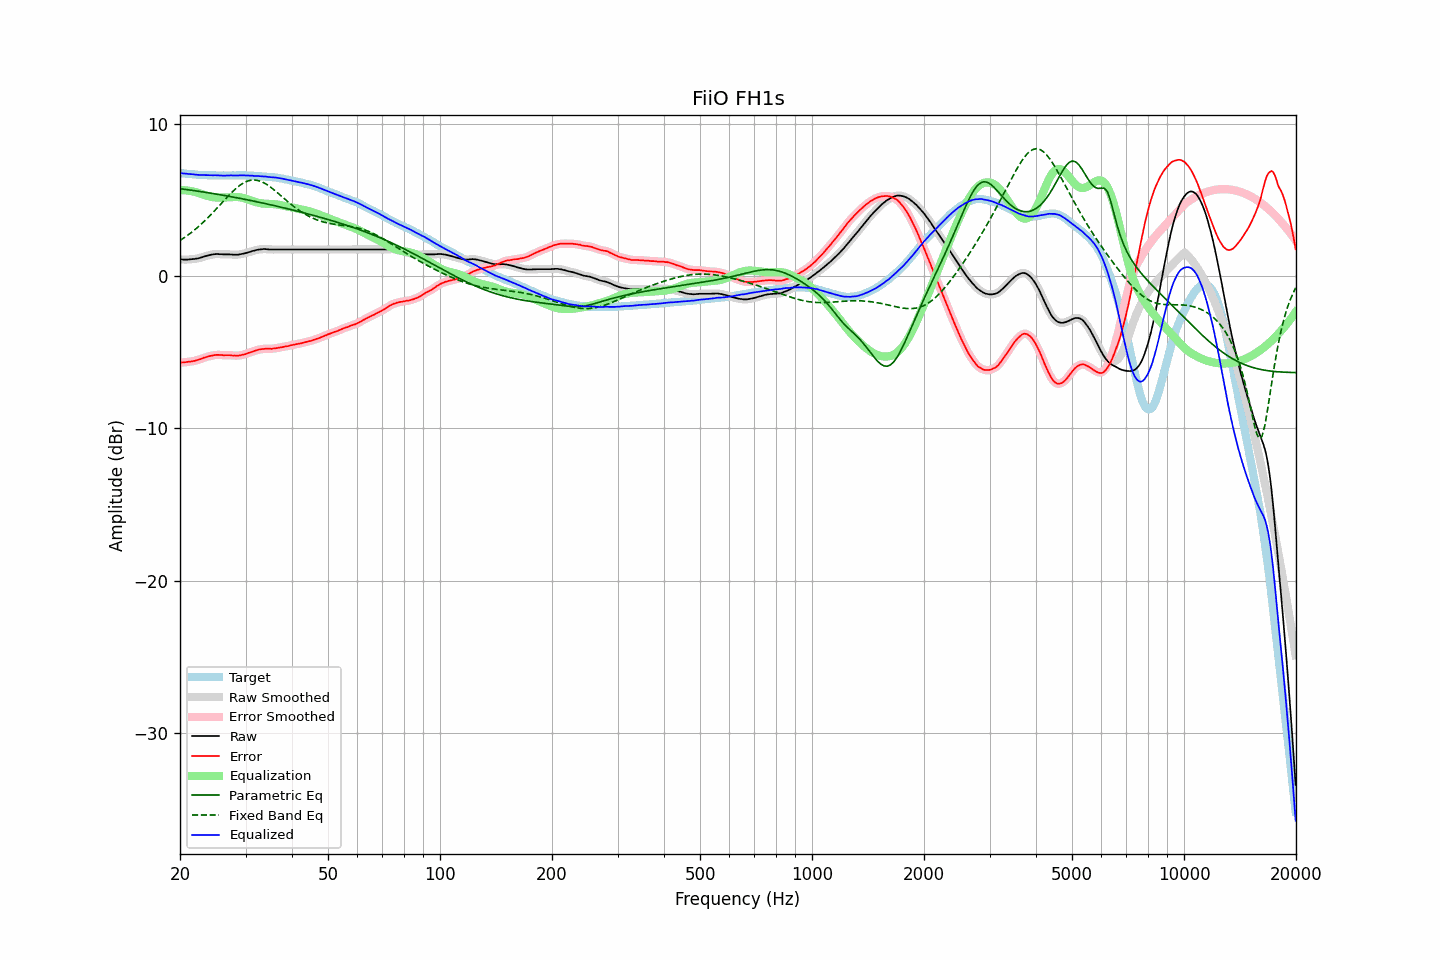

The file beside this chart, header and first rows:
frequency, raw, error, smoothed, error_smoothed, equalization, parametric_eq, fixed_band_eq, equalized_raw, equalized_smoothed, target
20.00, 1.11, -5.67, 1.11, -5.67, 5.67, 5.76, 2.35, 6.78, 6.78, 6.78
20.20, 1.11, -5.66, 1.10, -5.67, 5.67, 5.74, 2.42, 6.78, 6.77, 6.77
20.40, 1.10, -5.66, 1.10, -5.66, 5.66, 5.73, 2.49, 6.76, 6.76, 6.76
20.61, 1.10, -5.65, 1.10, -5.65, 5.65, 5.72, 2.56, 6.75, 6.75, 6.75
20.81, 1.10, -5.63, 1.10, -5.64, 5.64, 5.70, 2.64, 6.74, 6.74, 6.73
21.02, 1.10, -5.62, 1.10, -5.62, 5.63, 5.69, 2.71, 6.73, 6.73, 6.72
21.23, 1.11, -5.60, 1.11, -5.61, 5.61, 5.67, 2.79, 6.72, 6.72, 6.71
21.44, 1.12, -5.60, 1.12, -5.60, 5.60, 5.66, 2.87, 6.72, 6.71, 6.72
21.66, 1.13, -5.57, 1.13, -5.58, 5.58, 5.64, 2.96, 6.71, 6.71, 6.70
21.87, 1.14, -5.56, 1.14, -5.56, 5.55, 5.63, 3.04, 6.69, 6.69, 6.70
22.09, 1.16, -5.52, 1.16, -5.53, 5.53, 5.61, 3.13, 6.69, 6.68, 6.68
22.31, 1.17, -5.50, 1.17, -5.50, 5.50, 5.60, 3.22, 6.67, 6.67, 6.67
22.54, 1.20, -5.47, 1.20, -5.47, 5.46, 5.58, 3.31, 6.66, 6.66, 6.66
22.76, 1.23, -5.43, 1.23, -5.43, 5.43, 5.57, 3.41, 6.66, 6.66, 6.66
22.99, 1.26, -5.39, 1.26, -5.39, 5.39, 5.55, 3.51, 6.65, 6.66, 6.65
23.22, 1.30, -5.34, 1.30, -5.35, 5.36, 5.53, 3.61, 6.66, 6.65, 6.64
23.45, 1.33, -5.32, 1.33, -5.32, 5.32, 5.52, 3.71, 6.65, 6.65, 6.65
23.69, 1.36, -5.29, 1.36, -5.29, 5.29, 5.50, 3.81, 6.65, 6.65, 6.64
23.92, 1.38, -5.25, 1.38, -5.26, 5.26, 5.48, 3.92, 6.64, 6.64, 6.63
24.16, 1.41, -5.23, 1.41, -5.23, 5.23, 5.47, 4.03, 6.64, 6.64, 6.64
24.40, 1.43, -5.21, 1.43, -5.21, 5.21, 5.45, 4.14, 6.64, 6.64, 6.64
24.65, 1.45, -5.18, 1.45, -5.19, 5.19, 5.43, 4.25, 6.64, 6.64, 6.63
24.89, 1.46, -5.17, 1.46, -5.17, 5.18, 5.41, 4.36, 6.64, 6.64, 6.63
25.14, 1.46, -5.16, 1.46, -5.17, 5.17, 5.40, 4.47, 6.63, 6.63, 6.62
25.39, 1.46, -5.16, 1.46, -5.17, 5.17, 5.38, 4.59, 6.63, 6.63, 6.62
25.65, 1.45, -5.17, 1.45, -5.17, 5.17, 5.36, 4.70, 6.62, 6.62, 6.62
25.91, 1.45, -5.17, 1.45, -5.18, 5.17, 5.34, 4.82, 6.62, 6.62, 6.62
26.16, 1.44, -5.19, 1.44, -5.19, 5.18, 5.32, 4.94, 6.61, 6.62, 6.63
26.43, 1.44, -5.18, 1.44, -5.19, 5.18, 5.30, 5.05, 6.62, 6.62, 6.62
26.69, 1.44, -5.18, 1.44, -5.19, 5.19, 5.29, 5.16, 6.63, 6.63, 6.62
26.96, 1.44, -5.18, 1.44, -5.18, 5.19, 5.27, 5.28, 6.63, 6.63, 6.62
27.23, 1.44, -5.18, 1.44, -5.19, 5.20, 5.25, 5.38, 6.64, 6.63, 6.62
27.50, 1.43, -5.19, 1.43, -5.20, 5.20, 5.23, 5.49, 6.63, 6.63, 6.62
27.77, 1.42, -5.21, 1.42, -5.20, 5.21, 5.21, 5.59, 6.63, 6.63, 6.63
28.05, 1.42, -5.20, 1.42, -5.21, 5.21, 5.19, 5.70, 6.63, 6.63, 6.62
28.33, 1.42, -5.21, 1.42, -5.22, 5.21, 5.17, 5.79, 6.63, 6.63, 6.63
28.62, 1.42, -5.21, 1.42, -5.21, 5.21, 5.15, 5.88, 6.62, 6.63, 6.63
28.90, 1.44, -5.20, 1.44, -5.20, 5.20, 5.13, 5.96, 6.63, 6.63, 6.64
29.19, 1.46, -5.18, 1.46, -5.18, 5.18, 5.11, 6.04, 6.64, 6.64, 6.64
29.48, 1.48, -5.15, 1.48, -5.16, 5.16, 5.09, 6.10, 6.64, 6.64, 6.63
29.78, 1.50, -5.13, 1.50, -5.13, 5.13, 5.07, 6.16, 6.63, 6.63, 6.63
30.08, 1.53, -5.11, 1.53, -5.10, 5.10, 5.04, 6.21, 6.63, 6.63, 6.63
30.38, 1.56, -5.06, 1.56, -5.06, 5.07, 5.02, 6.26, 6.62, 6.62, 6.61
30.68, 1.59, -5.02, 1.59, -5.03, 5.03, 5.00, 6.29, 6.62, 6.62, 6.61
30.99, 1.62, -4.99, 1.62, -4.99, 4.99, 4.98, 6.31, 6.61, 6.61, 6.61
31.30, 1.66, -4.96, 1.65, -4.96, 4.95, 4.96, 6.32, 6.61, 6.61, 6.61
31.61, 1.68, -4.92, 1.68, -4.92, 4.92, 4.94, 6.33, 6.60, 6.60, 6.60
31.93, 1.71, -4.88, 1.71, -4.88, 4.88, 4.91, 6.32, 6.59, 6.60, 6.58
32.24, 1.74, -4.85, 1.74, -4.85, 4.85, 4.89, 6.31, 6.59, 6.59, 6.59
32.57, 1.76, -4.81, 1.76, -4.82, 4.83, 4.87, 6.28, 6.59, 6.58, 6.57
32.89, 1.77, -4.80, 1.77, -4.80, 4.80, 4.85, 6.25, 6.57, 6.58, 6.57
33.22, 1.78, -4.78, 1.78, -4.79, 4.79, 4.82, 6.20, 6.57, 6.57, 6.56
33.55, 1.79, -4.77, 1.79, -4.77, 4.78, 4.80, 6.15, 6.56, 6.56, 6.56
33.89, 1.79, -4.76, 1.79, -4.76, 4.77, 4.78, 6.09, 6.56, 6.56, 6.55
34.23, 1.78, -4.75, 1.78, -4.76, 4.76, 4.76, 6.03, 6.54, 6.54, 6.53
34.57, 1.77, -4.76, 1.77, -4.76, 4.76, 4.73, 5.96, 6.53, 6.53, 6.53
34.92, 1.76, -4.75, 1.76, -4.76, 4.76, 4.71, 5.89, 6.52, 6.52, 6.51
35.27, 1.76, -4.77, 1.76, -4.76, 4.75, 4.68, 5.81, 6.51, 6.51, 6.53
35.62, 1.76, -4.74, 1.76, -4.75, 4.75, 4.66, 5.72, 6.50, 6.50, 6.50
35.97, 1.76, -4.74, 1.76, -4.74, 4.74, 4.64, 5.64, 6.49, 6.49, 6.50
... 635 more rows
